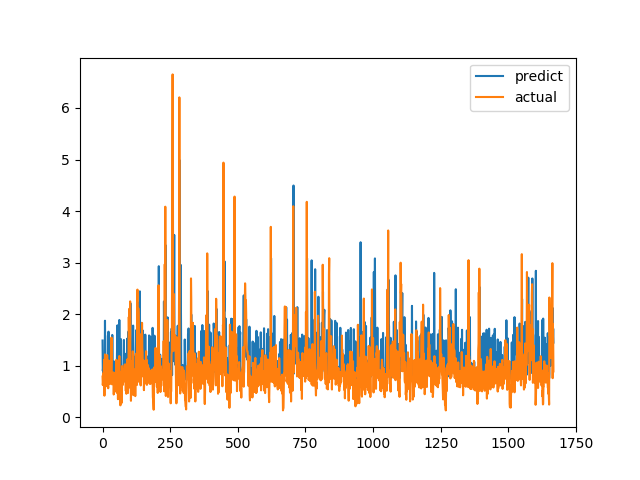

The file beside this chart, header and first rows:
predict, actual
1.489, 0.7893
0.9014, 0.6238
0.9554, 0.6915
0.8406, 0.8558
0.9948, 0.7094
0.8877, 1.015
0.8179, 1.116
0.8916, 0.4183
0.7997, 1.002
1.872, 1.219
1.149, 1.143
0.9414, 0.6528
0.8297, 0.6747
0.9547, 0.601
0.8073, 0.6695
0.9293, 0.6538
0.826, 0.7814
0.8394, 1.206
0.9473, 0.8469
0.7172, 0.8286
1.587, 0.6482
0.8468, 0.5624
1.661, 0.7183
0.8647, 1.1
0.8973, 0.9542
0.8907, 0.729
0.8053, 0.6694
1.012, 0.8631
0.8514, 0.6465
0.878, 0.8223
0.8419, 0.9236
1.208, 0.8301
0.847, 1.067
0.8915, 1.546
0.9685, 0.6827
0.7855, 0.6386
1.597, 0.6464
0.9695, 0.6881
1.068, 0.7274
1.004, 0.65
0.8746, 0.8694
0.9195, 0.4409
0.7842, 0.4519
1.081, 0.7575
0.8383, 0.4952
0.7563, 0.6851
0.8224, 0.7244
0.9338, 0.8654
0.8338, 0.74
0.7826, 0.8071
0.8575, 0.8204
0.7641, 1.114
1.094, 1.109
1.094, 0.4751
1.436, 1.039
1.783, 0.9458
0.8344, 0.7878
0.9311, 0.3505
0.8099, 0.9368
1.652, 0.9868
... 1,608 more rows
